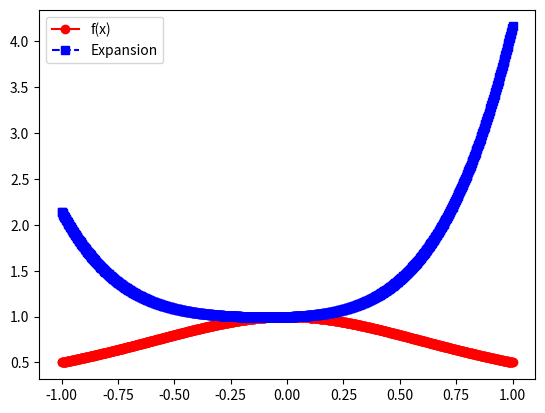

Here is the Python script that generated this plot: (Note: this script raises an exception after producing the figure.)
import matplotlib.pyplot as plt
import numpy as np
import numpy.linalg as la
import math
from scipy.integrate import quad

def driver():

#  function you want to approximate
    f = lambda x: 1/(1+x**2)

# Interval of interest    
    a = -1
    b = 1
# weight function    
    w = lambda x: 1.

# order of approximation
    n = 4

#  Number of points you want to sample in [a,b]
    N = 1000
    xeval = np.linspace(a,b,N+1)
    pval = np.zeros(N+1)

    for kk in range(N+1):
      pval[kk] = eval_legendre_expansion(f,a,b,w,n,xeval[kk])
      
    ''' create vector with exact values'''
    fex = np.zeros(N+1)
    for kk in range(N+1):
        fex[kk] = f(xeval[kk])
        
    plt.figure()    
    plt.plot(xeval,fex,'ro-', label= 'f(x)')
    plt.plot(xeval,pval,'bs--',label= 'Expansion') 
    plt.legend()
    plt.show()    
    
    err = abs(pval-fex)
    plt.semilogy(xeval,err_l,'ro--',label='error')
    plt.legend()
    plt.show()
    
      
def eval_legendre(n,x):
    p = np.zeros(n+1)
    p[0] = 1

    if(n>=1):
        p[1] = x

    for k in range(1,n):
        p[k+1] = ((2*k+1)*x*p[k]-k*p[k-1])/k+1

    return p    

def eval_legendre_expansion(f,a,b,w,n,x): 

#   This subroutine evaluates the Legendre expansion

#  Evaluate all the Legendre polynomials at x that are needed
# by calling your code from prelab 
  p = eval_legendre(n,x)
  # initialize the sum to 0 
  pval = 0.0    
  for j in range(0,n+1):
      # make a function handle for evaluating phi_j(x)
      phi_j = lambda x: eval_legendre(j,x)[j]
      # make a function handle for evaluating phi_j^2(x)*w(x)
      phi_j_sq = lambda x: (eval_legendre(j,x)[j]**2)*w(x)
      # use the quad function from scipy to evaluate normalizations
      norm_fac,err = quad(phi_j_sq,a,b)
      # make a function handle for phi_j(x)*f(x)*w(x)/norm_fac
      func_j = lambda x: phi_j(x)*f(x)*w(x)/norm_fac
      # use the quad function from scipy to evaluate coeffs
      aj,eval = quad(func_j,a,b)
      # accumulate into pval
      pval = pval+aj*p[j] 
       
  return pval
    
if __name__ == '__main__':
  # run the drivers only if this is called from the command line
  driver()               
